Labelled photos from "images", an image-classification folder in alu82/setsolver-card-classifier. The possible labels are: 1 red square solid, 1 red square empty, 1 red square dashed, 1 red oval solid, 1 red oval empty, 1 red oval dashed, 1 red wave solid, 1 red wave empty, 1 red wave dashed, 1 green square solid, 1 green square empty, 1 green square dashed, 1 green oval solid, 1 green oval empty, 1 green oval dashed, 1 green wave solid, 1 green wave empty, 1 green wave dashed, 1 purple square solid, 1 purple square empty, 1 purple square dashed, 1 purple oval solid, 1 purple oval empty, 1 purple oval dashed, 1 purple wave solid, 1 purple wave empty, 1 purple wave dashed, 2 red square solid, 2 red square empty, 2 red square dashed, 2 red oval solid, 2 red oval empty, 2 red oval dashed, 2 red wave solid, 2 red wave empty, 2 red wave dashed, 2 green square solid, 2 green square empty, 2 green square dashed, 2 green oval solid, 2 green oval empty, 2 green oval dashed, 2 green wave solid, 2 green wave empty, 2 green wave dashed, 2 purple square solid, 2 purple square empty, 2 purple square dashed, 2 purple oval solid, 2 purple oval empty, 2 purple oval dashed, 2 purple wave solid, 2 purple wave empty, 2 purple wave dashed, 3 red square solid, 3 red square empty, 3 red square dashed, 3 red oval solid, 3 red oval empty, 3 red oval dashed, 3 red wave solid, 3 red wave empty, 3 red wave dashed, 3 green square solid, 3 green square empty, 3 green square dashed, 3 green oval solid, 3 green oval empty, 3 green oval dashed, 3 green wave solid, 3 green wave empty, 3 green wave dashed, 3 purple square solid, 3 purple square empty, 3 purple square dashed, 3 purple oval solid, 3 purple oval empty, 3 purple oval dashed, 3 purple wave solid, 3 purple wave empty, 3 purple wave dashed.

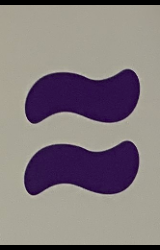
Label: 2 purple wave solid

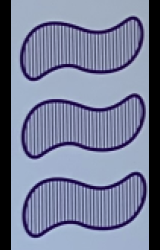
Label: 3 purple wave dashed

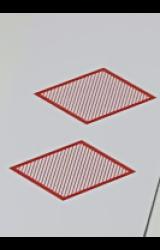
Label: 2 red square dashed

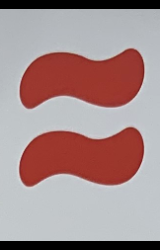
Label: 2 red wave solid

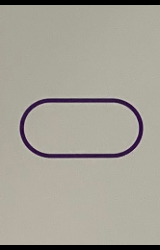
Label: 1 purple oval empty

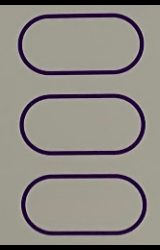
Label: 3 purple oval empty
